Labelled photos from "CODEBRIM", an image-classification folder in wilson-repo/vlp-module. The possible labels are: background, defects.

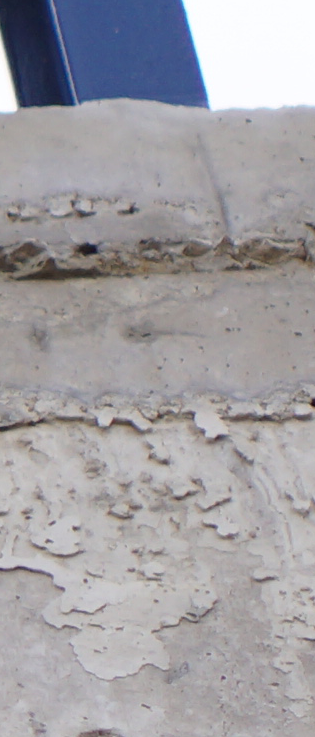
Label: background

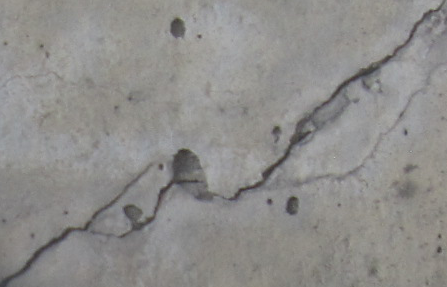
Label: defects

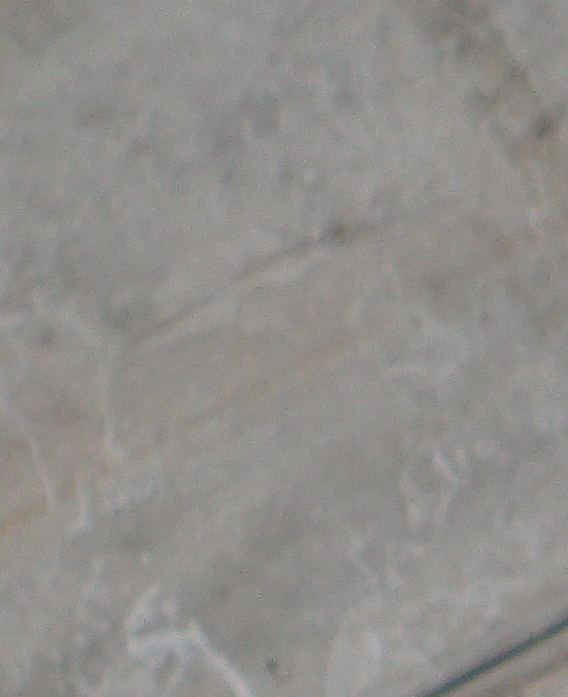
Label: background

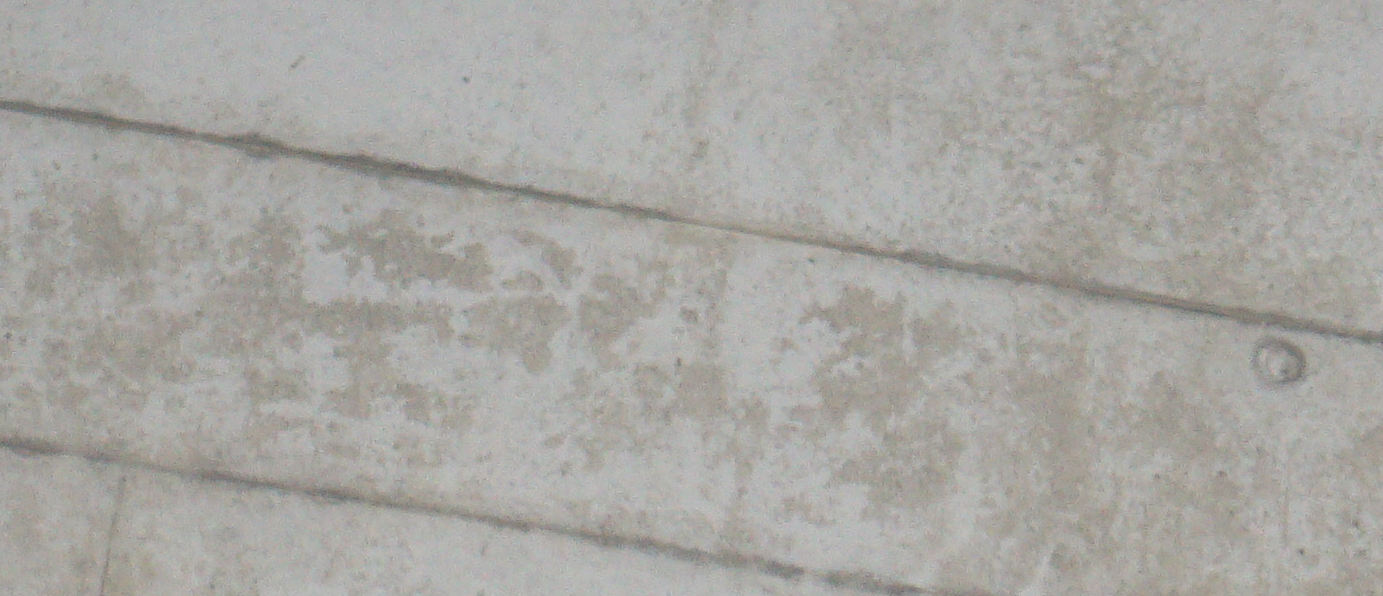
Label: background

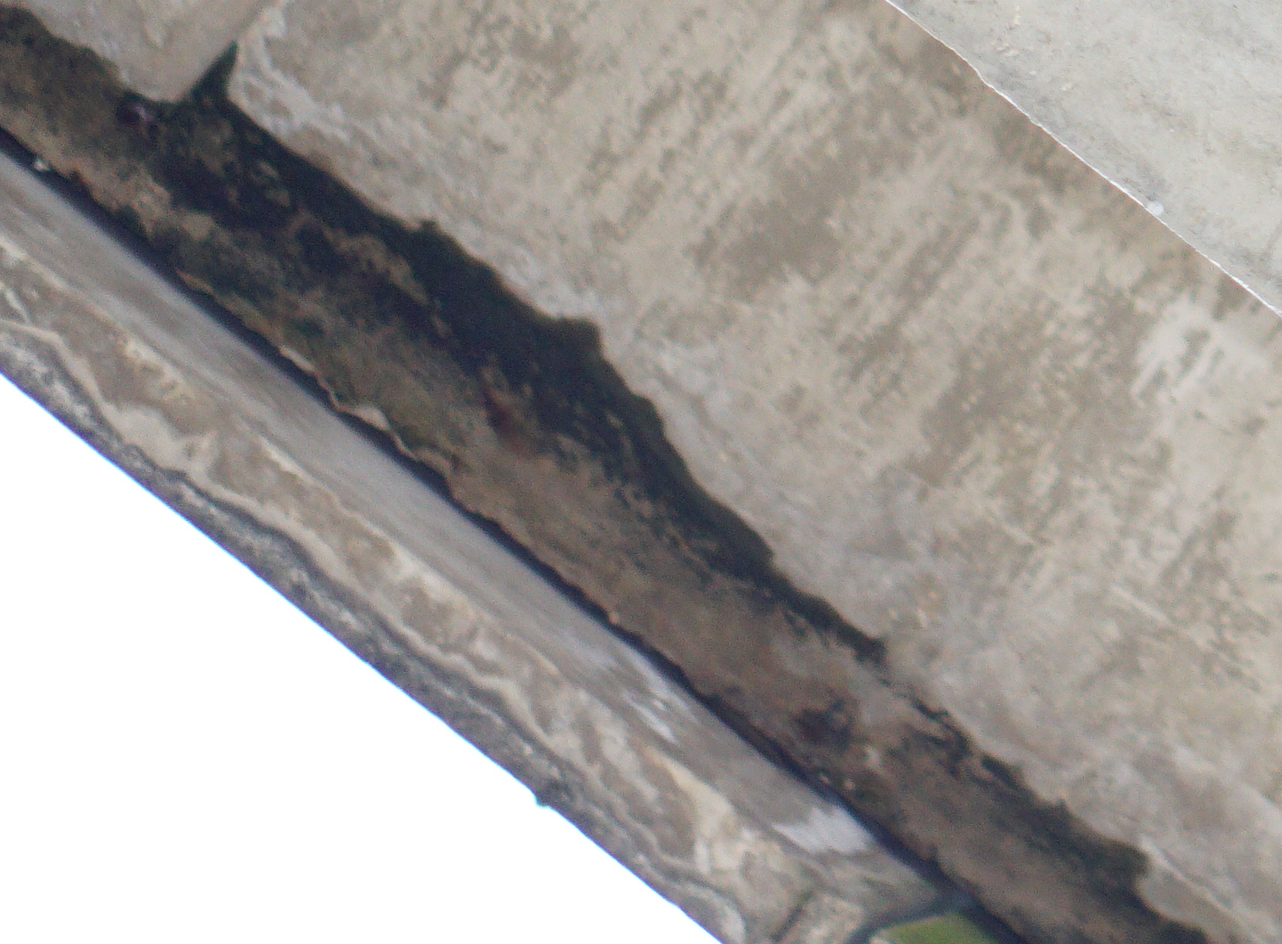
Label: defects

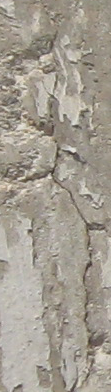
Label: defects
